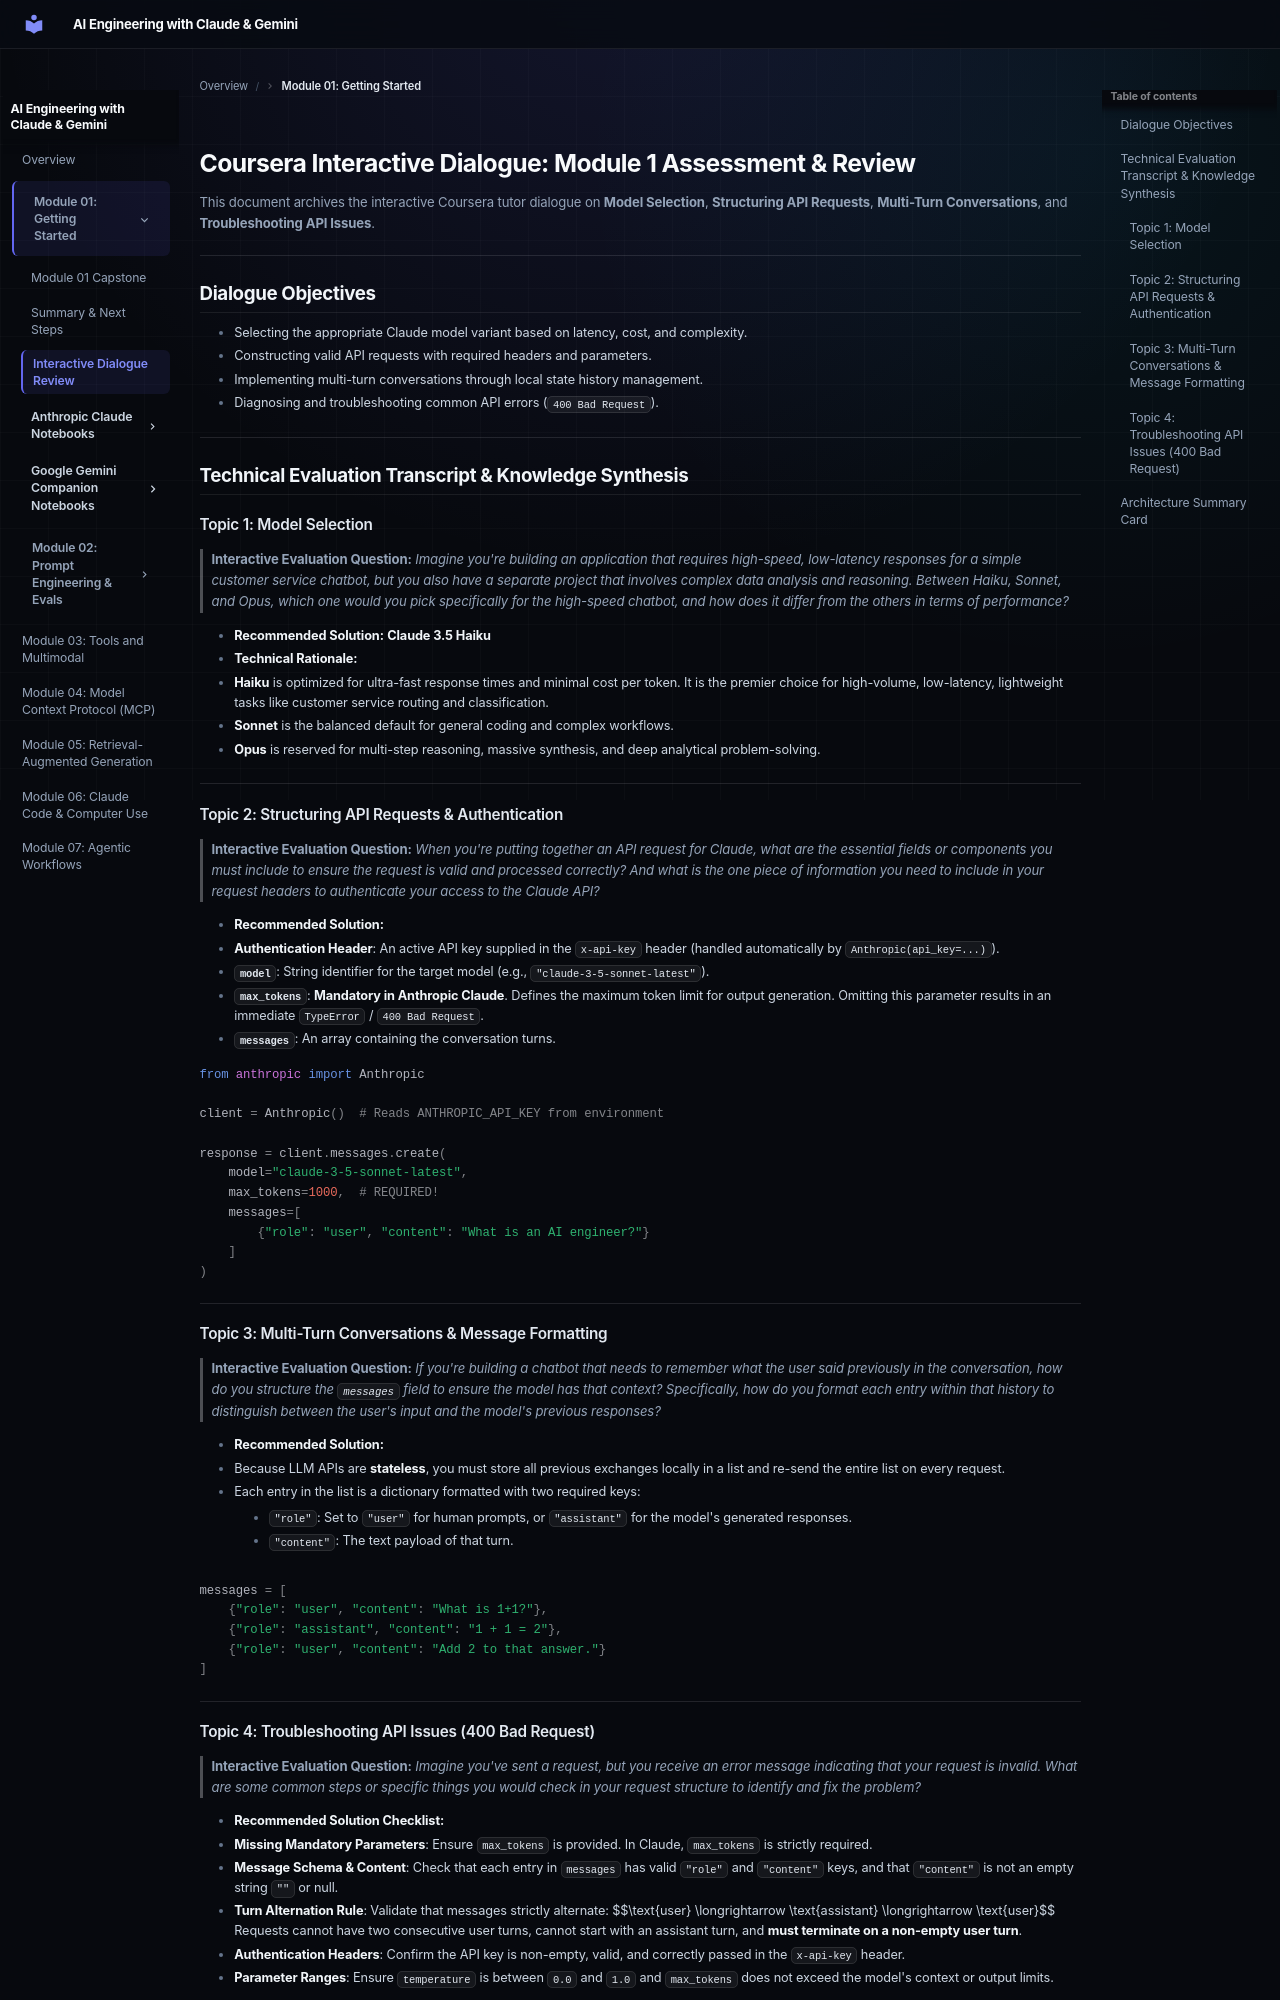

repository: muhammadsaleem-dev/ai-engineering-claude-gemini- · page: module-01/dialogue-review/index.html · generator: mkdocs

# Coursera Interactive Dialogue: Module 1 Assessment & Review

This document archives the interactive Coursera tutor dialogue on **Model Selection**, **Structuring API Requests**, **Multi-Turn Conversations**, and **Troubleshooting API Issues**.

---

## Dialogue Objectives
- Selecting the appropriate Claude model variant based on latency, cost, and complexity.
- Constructing valid API requests with required headers and parameters.
- Implementing multi-turn conversations through local state history management.
- Diagnosing and troubleshooting common API errors (`400 Bad Request`).

---

## Technical Evaluation Transcript & Knowledge Synthesis

### Topic 1: Model Selection

> **Interactive Evaluation Question:**
> *Imagine you're building an application that requires high-speed, low-latency responses for a simple customer service chatbot, but you also have a separate project that involves complex data analysis and reasoning.*
> *Between Haiku, Sonnet, and Opus, which one would you pick specifically for the high-speed chatbot, and how does it differ from the others in terms of performance?*

* **Recommended Solution:** **Claude 3.5 Haiku**
* **Technical Rationale:**
  * **Haiku** is optimized for ultra-fast response times and minimal cost per token. It is the premier choice for high-volume, low-latency, lightweight tasks like customer service routing and classification.
  * **Sonnet** is the balanced default for general coding and complex workflows.
  * **Opus** is reserved for multi-step reasoning, massive synthesis, and deep analytical problem-solving.

---

### Topic 2: Structuring API Requests & Authentication

> **Interactive Evaluation Question:**
> *When you're putting together an API request for Claude, what are the essential fields or components you must include to ensure the request is valid and processed correctly? And what is the one piece of information you need to include in your request headers to authenticate your access to the Claude API?*

* **Recommended Solution:**
  1. **Authentication Header**: An active API key supplied in the `x-api-key` header (handled automatically by `Anthropic(api_key=...)`).
  2. **`model`**: String identifier for the target model (e.g., `"claude-3-5-sonnet-latest"`).
  3. **`max_tokens`**: **Mandatory in Anthropic Claude**. Defines the maximum token limit for output generation. Omitting this parameter results in an immediate `TypeError` / `400 Bad Request`.
  4. **`messages`**: An array containing the conversation turns.

```python
from anthropic import Anthropic

client = Anthropic()  # Reads ANTHROPIC_API_KEY from environment

response = client.messages.create(
    model="claude-3-5-sonnet-latest",
    max_tokens=1000,  # REQUIRED!
    messages=[
        {"role": "user", "content": "What is an AI engineer?"}
    ]
)
```

---

### Topic 3: Multi-Turn Conversations & Message Formatting

> **Interactive Evaluation Question:**
> *If you're building a chatbot that needs to remember what the user said previously in the conversation, how do you structure the `messages` field to ensure the model has that context? Specifically, how do you format each entry within that history to distinguish between the user's input and the model's previous responses?*

* **Recommended Solution:**
  * Because LLM APIs are **stateless**, you must store all previous exchanges locally in a list and re-send the entire list on every request.
  * Each entry in the list is a dictionary formatted with two required keys:
    * `"role"`: Set to `"user"` for human prompts, or `"assistant"` for the model's generated responses.
    * `"content"`: The text payload of that turn.

```python
messages = [
    {"role": "user", "content": "What is 1+1?"},
    {"role": "assistant", "content": "1 + 1 = 2"},
    {"role": "user", "content": "Add 2 to that answer."}
]
```

---

### Topic 4: Troubleshooting API Issues (400 Bad Request)

> **Interactive Evaluation Question:**
> *Imagine you've sent a request, but you receive an error message indicating that your request is invalid. What are some common steps or specific things you would check in your request structure to identify and fix the problem?*

* **Recommended Solution Checklist:**
  1. **Missing Mandatory Parameters**: Ensure `max_tokens` is provided. In Claude, `max_tokens` is strictly required.
  2. **Message Schema & Content**: Check that each entry in `messages` has valid `"role"` and `"content"` keys, and that `"content"` is not an empty string `""` or null.
  3. **Turn Alternation Rule**: Validate that messages strictly alternate:
     $$\text{user} \longrightarrow \text{assistant} \longrightarrow \text{user}$$
     Requests cannot have two consecutive user turns, cannot start with an assistant turn, and **must terminate on a non-empty user turn**.
  4. **Authentication Headers**: Confirm the API key is non-empty, valid, and correctly passed in the `x-api-key` header.
  5. **Parameter Ranges**: Ensure `temperature` is between `0.0` and `1.0` and `max_tokens` does not exceed the model's context or output limits.

---
